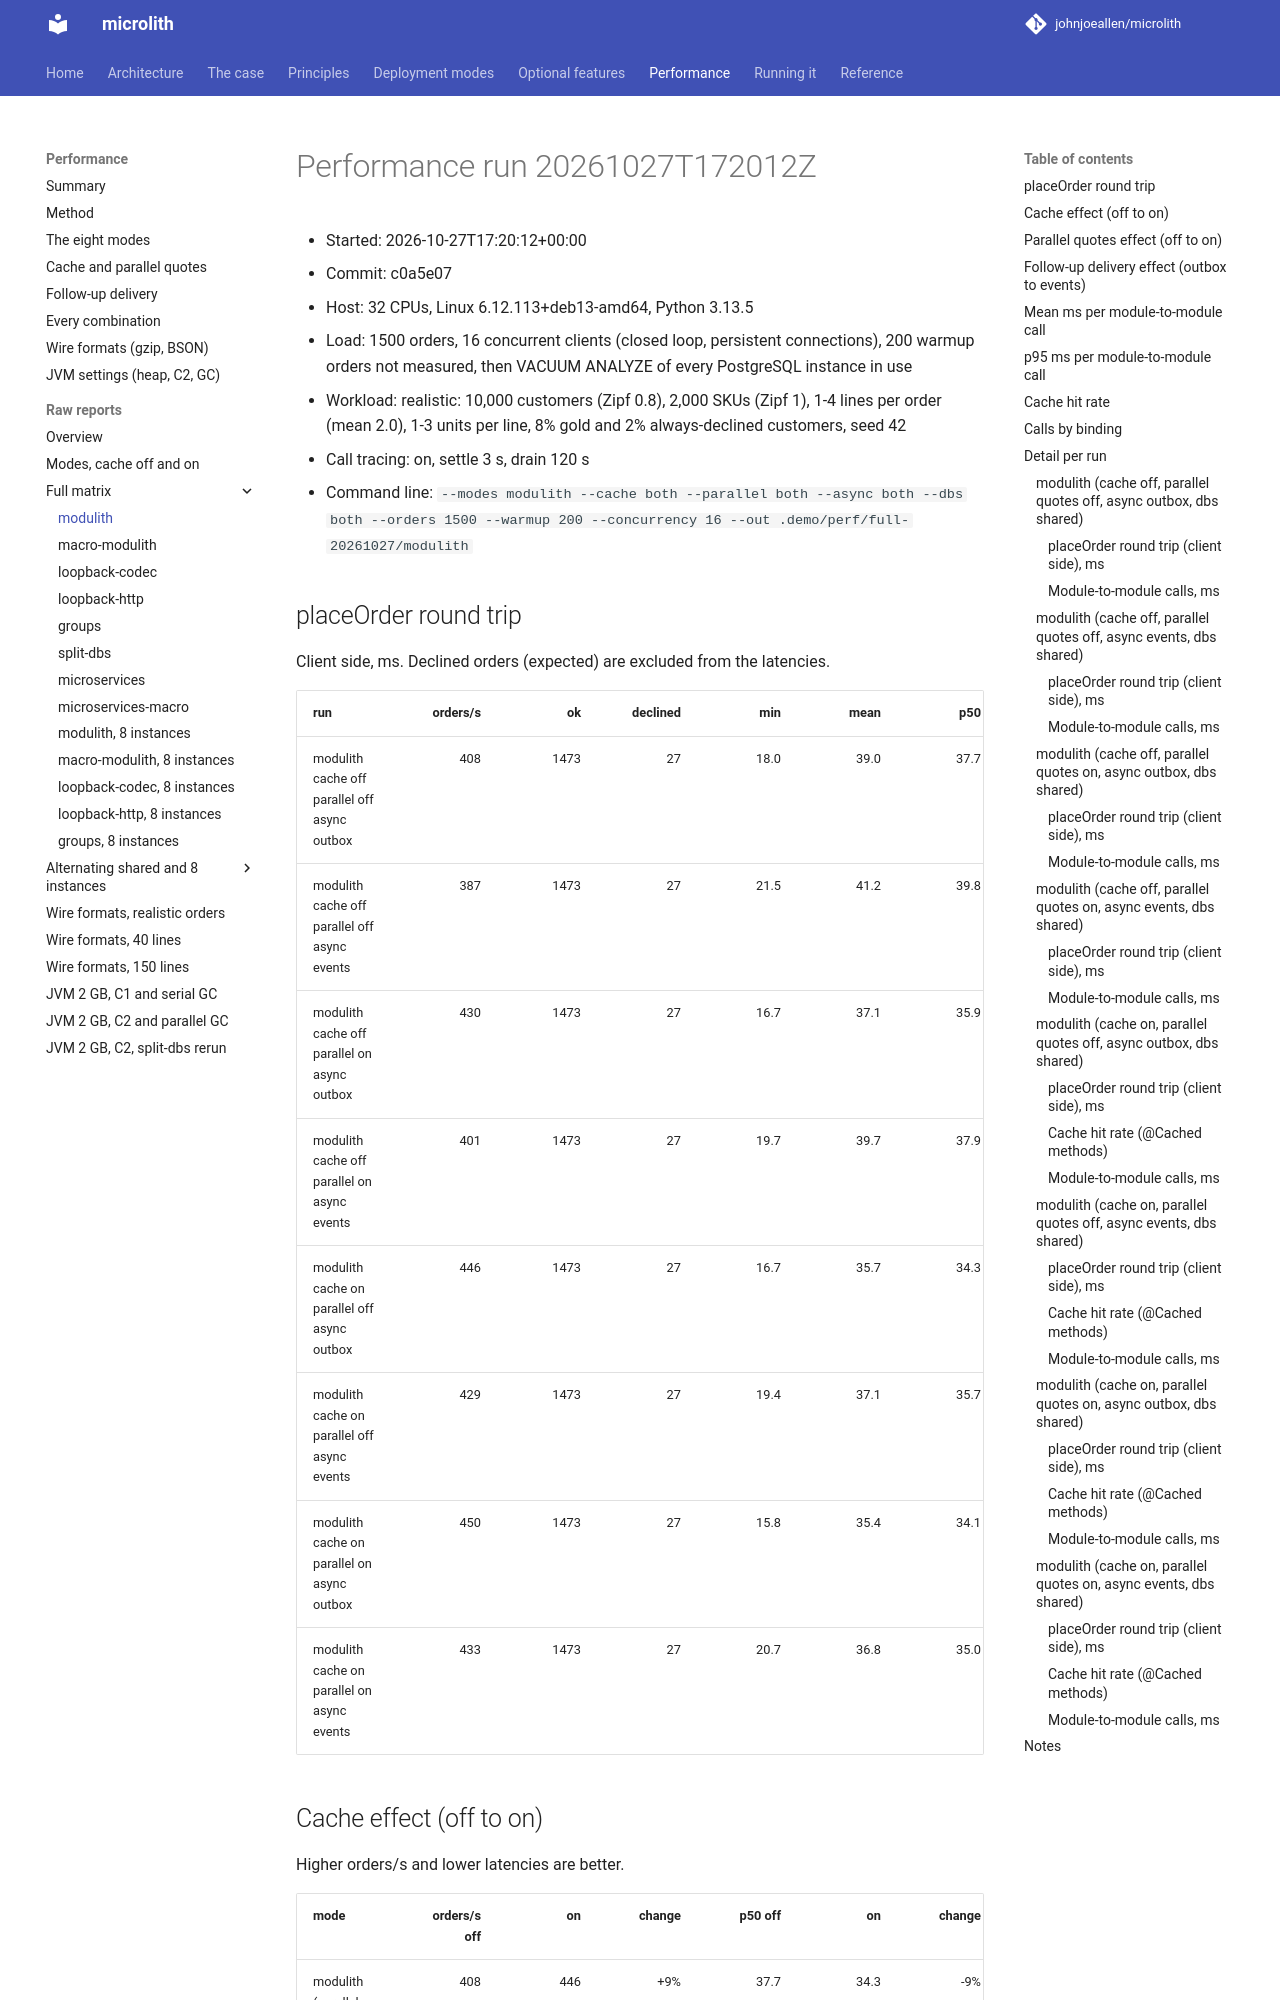

repository: johnjoeallen/microlith · page: 0.1/performance/reports/matrix/modulith/index.html · generator: mkdocs

# Performance run 20261027T172012Z

- Started: 2026-10-27T17:20:12+00:00
- Commit: c0a5e07
- Host: 32 CPUs, Linux 6.12.113+deb13-amd64, Python 3.13.5
- Load: 1500 orders, 16 concurrent clients (closed loop, persistent connections), 200 warmup orders not measured, then VACUUM ANALYZE of every PostgreSQL instance in use
- Workload: realistic: 10,000 customers (Zipf 0.8), 2,000 SKUs (Zipf 1), 1-4 lines per order (mean 2.0), 1-3 units per line, 8% gold and 2% always-declined customers, seed 42
- Call tracing: on, settle 3 s, drain 120 s
- Command line: `--modes modulith --cache both --parallel both --async both --dbs both --orders 1500 --warmup 200 --concurrency 16 --out .demo/perf/full-20261027/modulith`

## placeOrder round trip

Client side, ms. Declined orders (expected) are excluded from the latencies.

| run | orders/s | ok | declined | min | mean | p50 | p90 | p95 | p99 | max | calls/order | result |
| --- | ---: | ---: | ---: | ---: | ---: | ---: | ---: | ---: | ---: | ---: | ---: | ---: |
| modulith cache off parallel off async outbox | 408 | 1473 | 27 | 18.0 | 39.0 | 37.7 | 46.6 | 51.4 | 59.5 | 68.9 | 19.9 | PASS |
| modulith cache off parallel off async events | 387 | 1473 | 27 | 21.5 | 41.2 | 39.8 | 49.5 | 55.8 | 64.5 | 75.2 | 19.9 | PASS |
| modulith cache off parallel on async outbox | 430 | 1473 | 27 | 16.7 | 37.1 | 35.9 | 43.5 | 46.9 | 53.7 | 63.2 | 19.9 | PASS |
| modulith cache off parallel on async events | 401 | 1473 | 27 | 19.7 | 39.7 | 37.9 | 49.2 | 53.9 | 61.7 | 78.3 | 19.9 | PASS |
| modulith cache on parallel off async outbox | 446 | 1473 | 27 | 16.7 | 35.7 | 34.3 | 43.3 | 48.0 | 51.9 | 55.5 | 19.9 | PASS |
| modulith cache on parallel off async events | 429 | 1473 | 27 | 19.4 | 37.1 | 35.7 | 44.2 | 48.9 | 56.7 | 67.5 | 19.9 | PASS |
| modulith cache on parallel on async outbox | 450 | 1473 | 27 | 15.8 | 35.4 | 34.1 | 42.5 | 46.8 | 56.2 | 59.8 | 19.9 | PASS |
| modulith cache on parallel on async events | 433 | 1473 | 27 | 20.7 | 36.8 | 35.0 | 46.2 | 49.0 | 59.9 | 69.4 | 19.9 | PASS |
